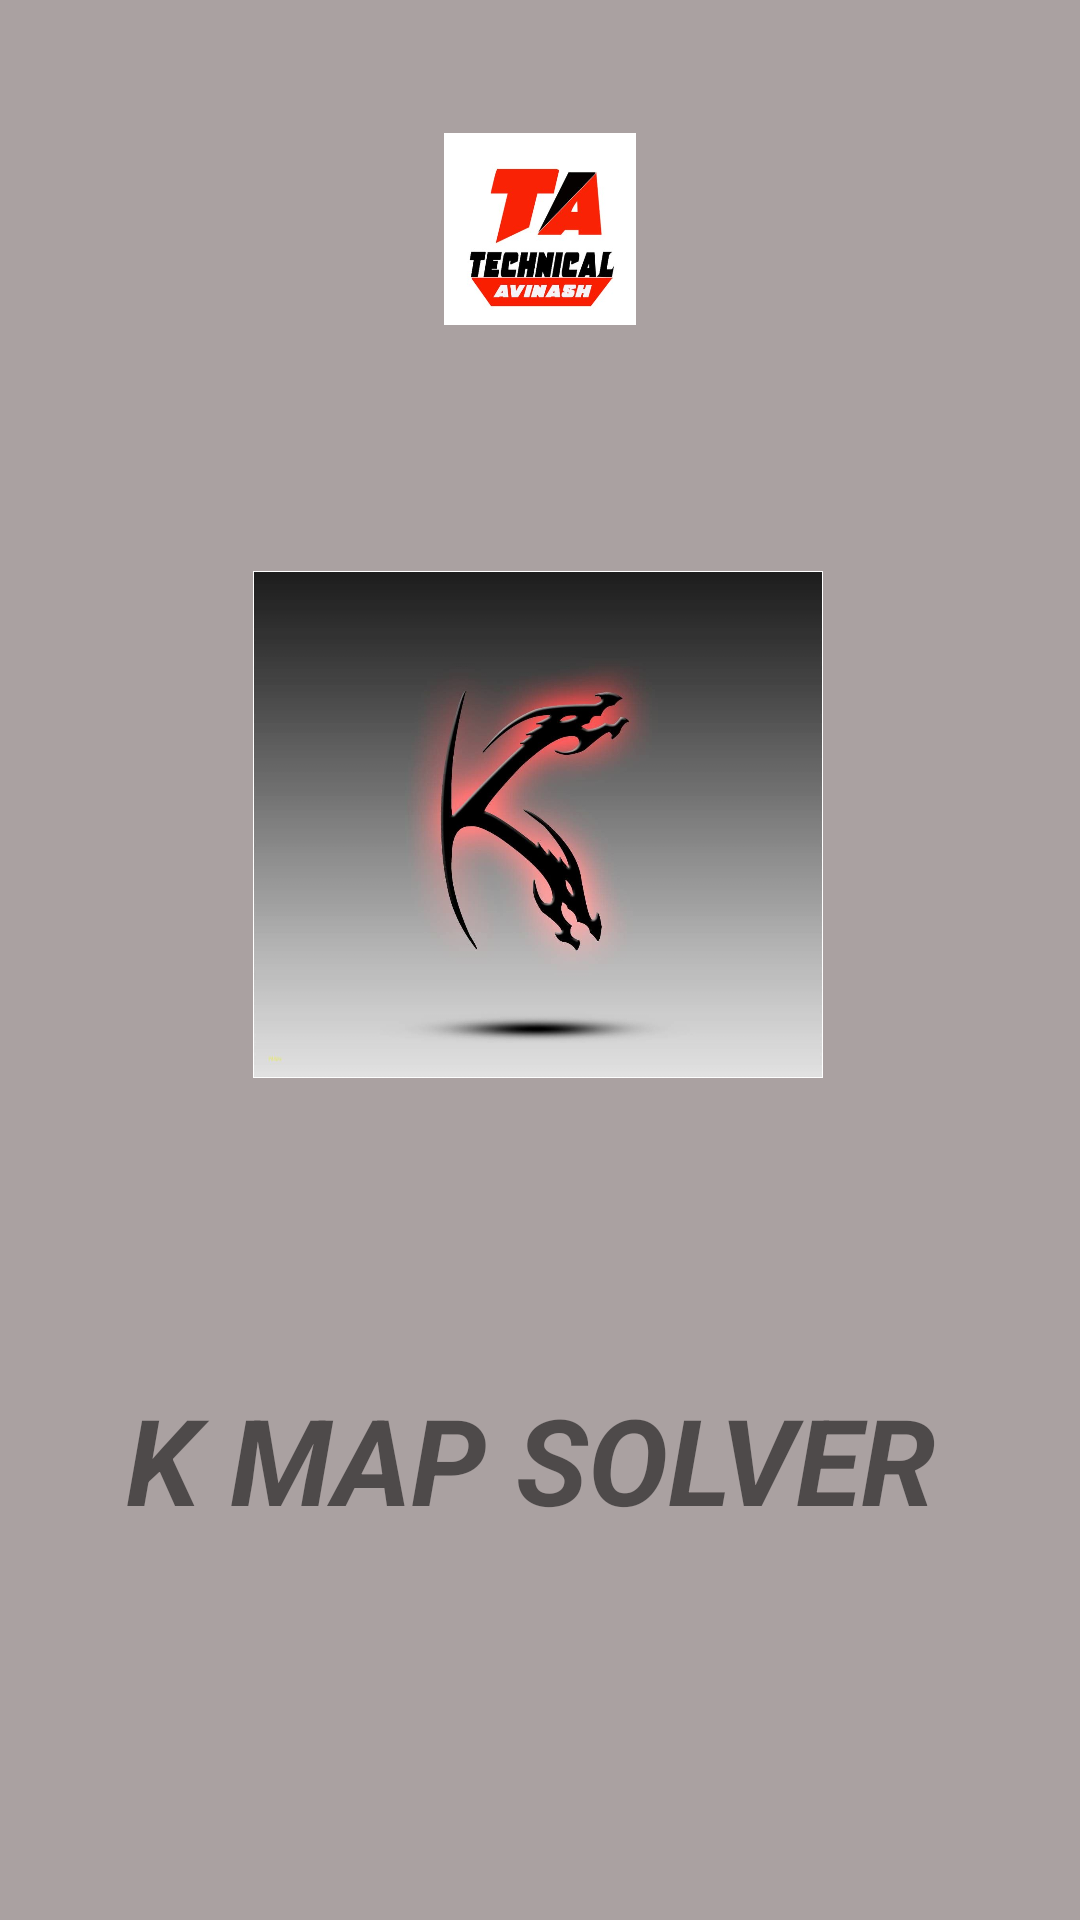

Layout XML and referenced resources for this Android screen:
<!-- AndroidManifest.xml: application theme Theme.KMap -->
<!-- res/layout/activity_splash_screen.xml -->
<?xml version="1.0" encoding="utf-8"?>
<androidx.constraintlayout.widget.ConstraintLayout xmlns:android="http://schemas.android.com/apk/res/android"
    xmlns:app="http://schemas.android.com/apk/res-auto"
    xmlns:tools="http://schemas.android.com/tools"
    android:layout_width="match_parent"
    android:layout_height="match_parent"
    android:background="#74453131"
    tools:context=".SplashScreen">

    <ImageView
        android:id="@+id/imageView6"
        android:layout_width="190dp"
        android:layout_height="185dp"
        app:layout_constraintBottom_toBottomOf="parent"
        app:layout_constraintEnd_toEndOf="parent"
        app:layout_constraintHorizontal_bias="0.497"
        app:layout_constraintStart_toStartOf="parent"
        app:layout_constraintTop_toTopOf="parent"
        app:layout_constraintVertical_bias="0.401"
        app:srcCompat="@drawable/sk" />

    <TextView
        android:id="@+id/textView18"
        android:layout_width="356dp"
        android:layout_height="0dp"
        android:layout_marginBottom="127dp"
        android:paddingLeft="40sp"
        android:text="K MAP SOLVER"
        android:textSize="40sp"
        android:textStyle="bold|italic"
        app:layout_constraintBottom_toBottomOf="parent"
        app:layout_constraintEnd_toEndOf="parent"
        app:layout_constraintStart_toStartOf="parent" />

    <ImageView
        android:id="@+id/imageView8"
        android:layout_width="68dp"
        android:layout_height="64dp"
        app:layout_constraintBottom_toBottomOf="parent"
        app:layout_constraintEnd_toEndOf="parent"
        app:layout_constraintStart_toStartOf="parent"
        app:layout_constraintTop_toTopOf="parent"
        app:layout_constraintVertical_bias="0.077"
        app:srcCompat="@drawable/ta" />
</androidx.constraintlayout.widget.ConstraintLayout>
<!-- resources referenced by this layout -->
<resources>
  <!-- drawable sk: png bitmap (drawable, 51256 bytes) -->
  <!-- drawable ta: png bitmap (drawable-v24, 18373 bytes) -->
  <style name="Theme.KMap" parent="Theme.MaterialComponents.DayNight.DarkActionBar">
          
          <item name="colorPrimary">@color/purple_500</item>
          <item name="colorPrimaryVariant">@color/purple_700</item>
          <item name="colorOnPrimary">@color/white</item>
          
          <item name="colorSecondary">@color/teal_200</item>
          <item name="colorSecondaryVariant">@color/teal_700</item>
          <item name="colorOnSecondary">@color/black</item>
          
          <item name="android:statusBarColor" tools:targetApi="l">?attr/colorPrimaryVariant</item>
          
      </style>
  <!-- not gathered from this repository: default colours our renderer supplied (Android Studio template values) -->
  <color name="purple_500">#FF6200EE</color>
  <color name="purple_700">#FF3700B3</color>
  <color name="teal_200">#FF03DAC5</color>
  <color name="teal_700">#FF018786</color>
  <color name="black">#FF000000</color>
  <color name="white">#FFFFFFFF</color>
</resources>
